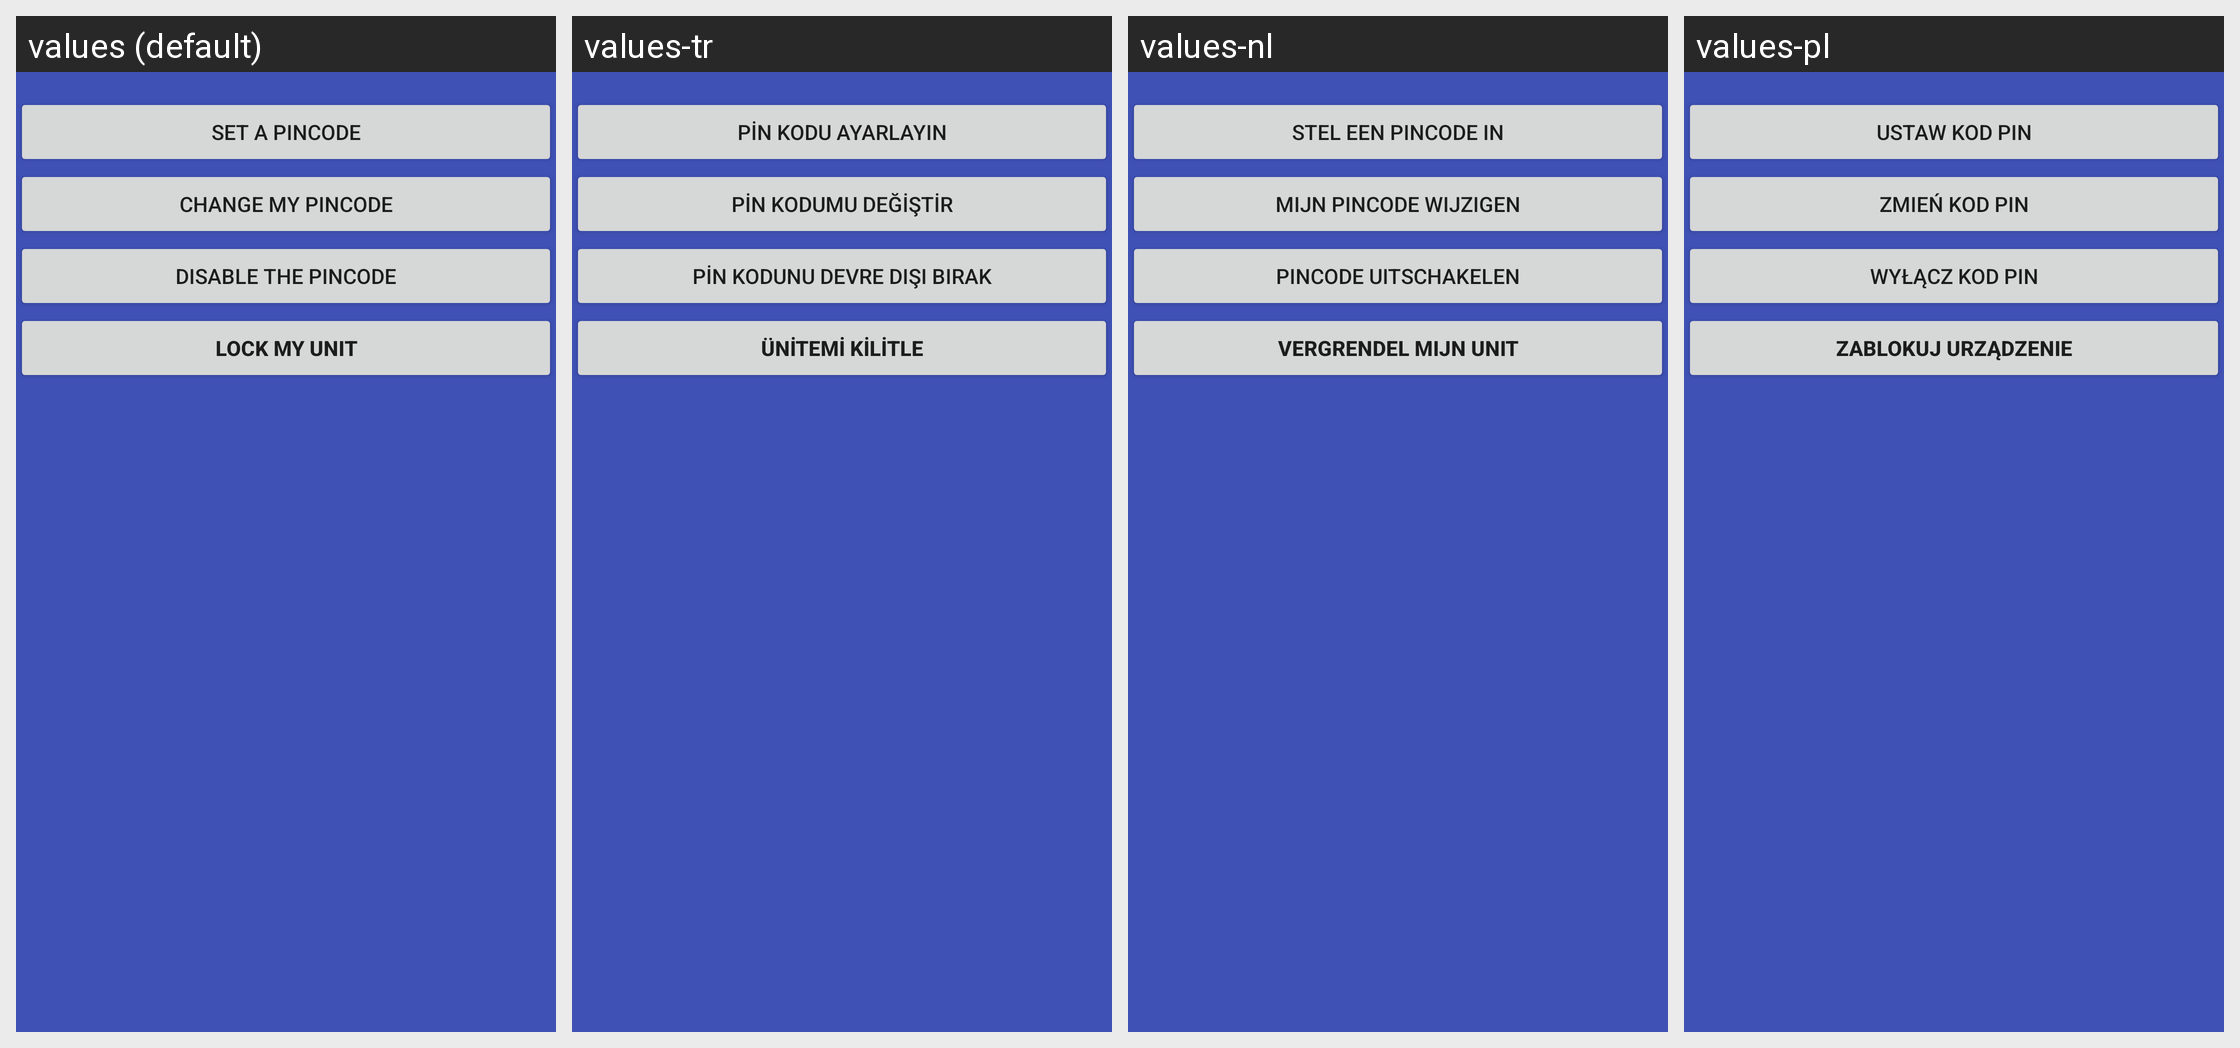

Locale-by-locale string values for the Android screen shown in this grid:
Android screen res/layout/activity_lockscreen.xml rendered under 4 locales, left to right: values (default), values-tr, values-nl, values-pl. Device: Nexus 5 (rendered at 1080×1920; each locale shown at half size, 540×960, under a caption strip naming it); theme AppTheme.
Other locales in the repository, not shown: values-da, values-de, values-el, values-es, values-fr, values-it, values-pt, values-ru, values-sv, values-vi.
Strings drawn on this screen, with the default value and each locale's value (text and hints the layout hard-codes, and strings that could not be matched under every locale, appear in the picture but are not listed):

btn_set_pincode
  values: Set a Pincode
  values-tr: Pin Kodu Ayarlayın
  values-nl: Stel een pincode in
  values-pl: Ustaw kod PIN

btn_change_pincode
  values: Change my Pincode
  values-tr: Pin kodumu değiştir
  values-nl: Mijn pincode wijzigen
  values-pl: Zmień kod PIN

menuitem_disable_pincode
  values: Disable the Pincode
  values-tr: Pin Kodunu Devre Dışı Bırak
  values-nl: Pincode uitschakelen
  values-pl: Wyłącz kod PIN

btn_lock_unit
  values: Lock my unit
  values-tr: Ünitemi kilitle
  values-nl: Vergrendel mijn unit
  values-pl: Zablokuj urządzenie
